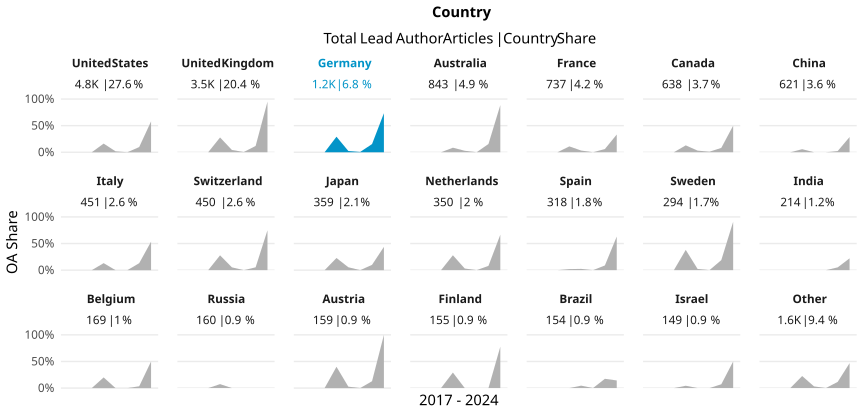

The file beside this chart, header and first rows:
country_name_fct, cr_year, articles, cc_total, prop
United States, '17, 811, 0, 0
United States, '18, 754, 0, 0
United States, '19, 680, 0, 0
United States, '20, 670, 109, 0.1627
United States, '21, 562, 10, 0.01779
United States, '22, 577, 0, 0
United States, '23, 552, 54, 0.09783
United States, '24, 186, 108, 0.5806
United Kingdom, '17, 501, 0, 0
United Kingdom, '18, 506, 0, 0
United Kingdom, '19, 516, 0, 0
United Kingdom, '20, 565, 157, 0.2779
United Kingdom, '21, 512, 22, 0.04297
United Kingdom, '22, 426, 2, 0.004695
United Kingdom, '23, 388, 46, 0.1186
United Kingdom, '24, 123, 117, 0.9512
Germany, '17, 142, 0, 0
Germany, '18, 161, 0, 0
Germany, '19, 125, 0, 0
Germany, '20, 185, 54, 0.2919
Germany, '21, 170, 4, 0.02353
Germany, '22, 167, 1, 0.005988
Germany, '23, 169, 26, 0.1538
Germany, '24, 60, 44, 0.7333
Australia, '17, 134, 0, 0
Australia, '18, 116, 0, 0
Australia, '19, 120, 0, 0
Australia, '20, 117, 10, 0.08547
Australia, '21, 108, 3, 0.02778
Australia, '22, 101, 0, 0
Australia, '23, 103, 16, 0.1553
Australia, '24, 44, 39, 0.8864
France, '17, 95, 0, 0
France, '18, 94, 0, 0
France, '19, 113, 0, 0
France, '20, 118, 13, 0.1102
France, '21, 94, 3, 0.03191
France, '22, 101, 0, 0
France, '23, 83, 5, 0.06024
France, '24, 39, 13, 0.3333
Canada, '17, 77, 0, 0
Canada, '18, 91, 0, 0
Canada, '19, 84, 0, 0
Canada, '20, 85, 11, 0.1294
Canada, '21, 98, 3, 0.03061
Canada, '22, 98, 1, 0.0102
Canada, '23, 73, 6, 0.08219
Canada, '24, 32, 16, 0.5
China, '17, 68, 0, 0
China, '18, 58, 0, 0
China, '19, 89, 0, 0
China, '20, 87, 5, 0.05747
China, '21, 77, 0, 0
China, '22, 85, 0, 0
China, '23, 129, 3, 0.02326
China, '24, 28, 8, 0.2857
Italy, '17, 45, 0, 0
Italy, '18, 52, 0, 0
Italy, '19, 66, 0, 0
Italy, '20, 53, 7, 0.1321
... 108 more rows
